Photos from the image-classification dataset "dataset" in the GitHub repository rizkiamirudin/klasifikasi-jenis-kopi. Its 2 classes are: arabika, robusta coffee.

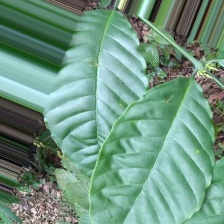
Label: robusta coffee

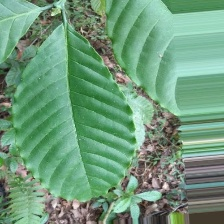
Label: robusta coffee

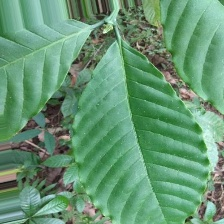
Label: robusta coffee

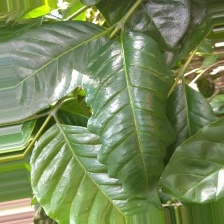
Label: arabika

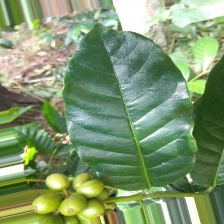
Label: arabika

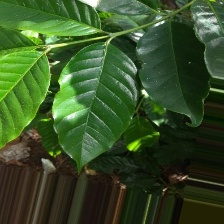
Label: arabika
